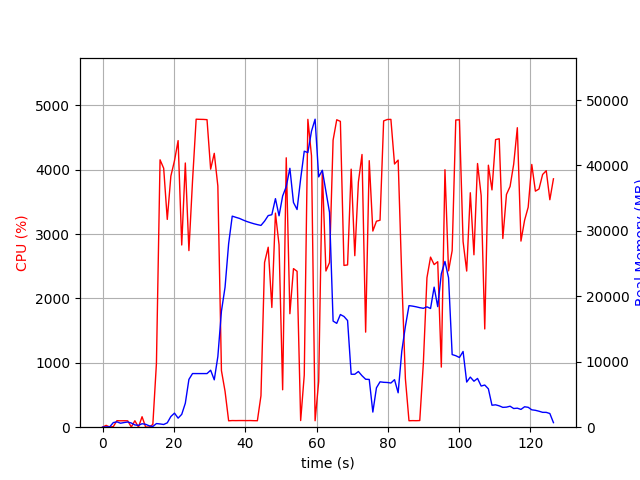

Data behind this chart, as committed beside it:
elapsed_time, nproc, cpu, mem_real, mem_virtual
4.029273986816406e-05, 1, 0.0, 8.16, 3185
1.006, 2, 28.8, 47.41, 159.1
2.013, 2, 2.0, 52.47, 163.8
3.02, 4, 9.9, 705.8, 2321
4.027, 6, 101.2, 821.1, 3264
5.035, 3, 99.3, 607.3, 1929
6.042, 3, 100.3, 712.1, 2025
7.05, 3, 99.3, 795.3, 2137
8.057, 5, 3.0, 639.4, 2433
9.067, 3, 100.3, 347.2, 1585
10.07, 3, 1.0, 282.6, 1510
11.08, 4, 162.8, 527.7, 2138
12.09, 4, 2.0, 441.1, 1947
13.1, 3, 2.0, 211, 1458
14.1, 1, 42.6, 108.4, 770.3
15.11, 1, 994.0, 557.2, 4736
16.13, 1, 4153, 496.9, 4748
17.14, 1, 4021, 415.1, 4778
18.15, 1, 3227, 667.9, 6614
19.16, 1, 3901, 1634, 6614
20.17, 1, 4139, 2150, 8158
21.19, 1, 4451, 1384, 8158
22.2, 1, 2830, 1962, 8698
23.21, 1, 4103, 3664, 10522
24.22, 1, 2743, 7304, 18212
25.23, 1, 3826, 8200, 18212
26.25, 1, 4784, 8196, 18212
27.26, 1, 4781, 8196, 18212
28.28, 1, 4780, 8196, 18212
29.3, 1, 4776, 8196, 18212
30.31, 1, 4008, 8708, 18212
31.33, 1, 4253, 7240, 18212
32.33, 1, 3746, 10799, 32072
33.34, 1, 878.7, 17737, 32072
34.35, 1, 557.4, 21399, 52552
35.36, 1, 99.3, 28056, 52552
36.37, 1, 103.2, 32258, 52552
37.38, 1, 102.3, 32078, 52552
38.38, 1, 103.2, 31912, 52552
39.39, 1, 103.2, 31668, 52552
40.4, 1, 102.3, 31449, 52552
41.4, 1, 103.3, 31267, 52552
42.41, 1, 101.3, 31100, 52552
43.42, 1, 100.4, 30960, 52552
44.42, 1, 488.5, 30839, 52552
45.43, 1, 2559, 31493, 52552
46.46, 1, 2795, 32342, 52552
47.47, 1, 1860, 32476, 52552
48.48, 1, 3325, 34930, 52552
49.49, 1, 2835, 32314, 52552
50.5, 1, 581.1, 35334, 77128
51.51, 1, 4184, 36771, 77128
52.53, 1, 1762, 39569, 77128
53.54, 1, 2463, 34343, 77128
54.55, 1, 2421, 33270, 77128
55.56, 1, 103.2, 37967, 77128
56.56, 1, 808.7, 42183, 77128
57.58, 1, 4781, 41970, 77128
58.59, 1, 4215, 45243, 77958
59.6, 1, 100.2, 47073, 77958
... 66 more rows
